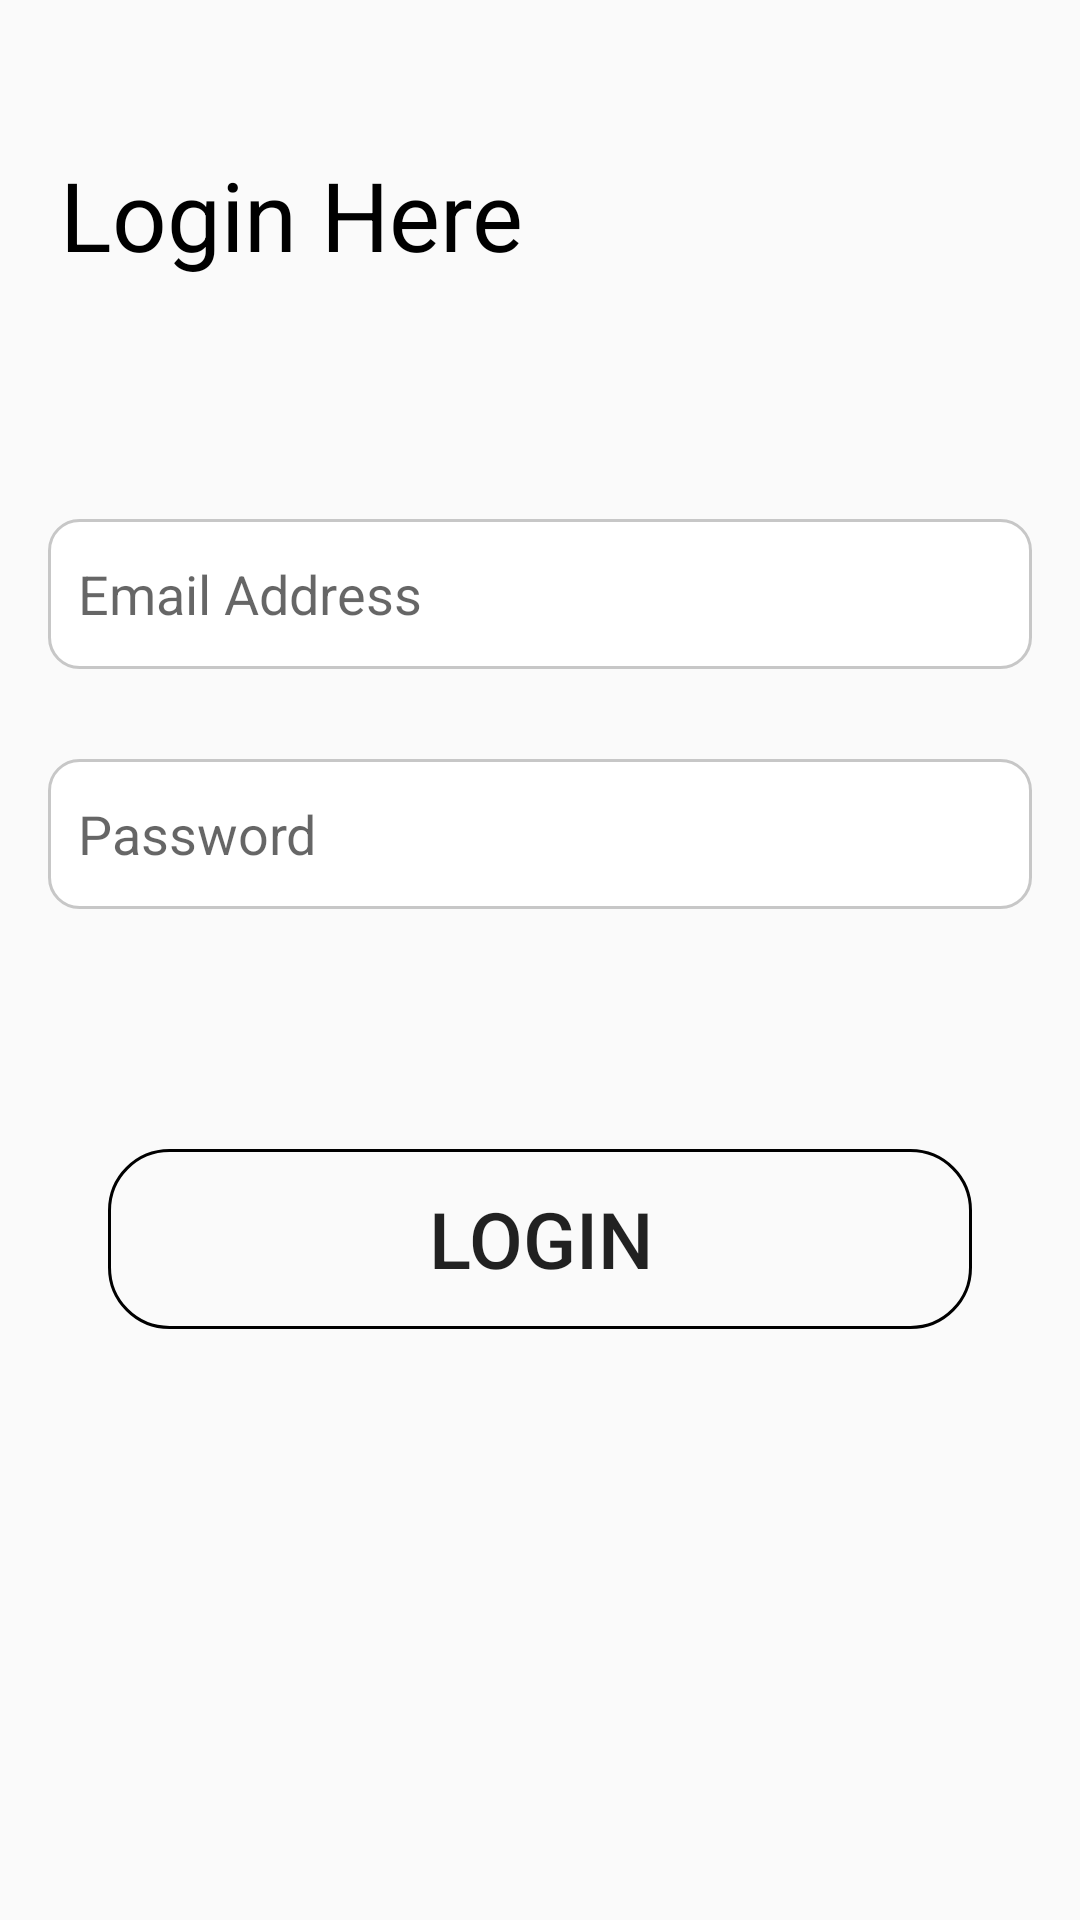

Here is an Android app screen rendered from its layout file. Give the layout XML and the strings, colors and styles it references.
<!-- AndroidManifest.xml: application theme Theme.Communitycircuit1 -->
<!-- res/layout/activity_login_with_email.xml -->
<?xml version="1.0" encoding="utf-8"?>
<LinearLayout xmlns:android="http://schemas.android.com/apk/res/android"
    xmlns:app="http://schemas.android.com/apk/res-auto"
    xmlns:tools="http://schemas.android.com/tools"
    android:id="@+id/main"
    android:layout_width="match_parent"
    android:layout_height="match_parent"
    android:orientation="vertical"
    tools:context=".Login_with_email">
    <TextView
        android:id="@+id/tvLogin"
        android:layout_width="wrap_content"
        android:layout_height="wrap_content"
        android:layout_marginTop="50dp"
        android:text="Login Here"
        android:textColor="@color/black"
        android:textSize="32dp"
        android:layout_marginStart="20dp"
       />


    <EditText
        android:id="@+id/etEmail"
        android:layout_width="match_parent"
        android:layout_height="50dp"
        android:layout_marginHorizontal="16dp"
        android:paddingStart="10dp"
        android:background="@drawable/edit_text_bg"

        android:layout_marginTop="80dp"
        android:hint="Email Address"
        />


    <EditText
        android:id="@+id/etPassword"
        android:layout_width="match_parent"
        android:layout_height="50dp"
        android:layout_marginHorizontal="16dp"
        android:layout_marginTop="30dp"
        android:background="@drawable/edit_text_bg"
        android:paddingStart="10dp"
        android:hint="Password"
        android:inputType="textPassword"
         />


    <Button
        android:id="@+id/loginBtn"
        android:layout_width="match_parent"
        android:layout_height="60dp"
        android:layout_marginHorizontal="36dp"
        android:text="Login"
        android:textSize="26sp"
        android:layout_marginTop="80dp"
        android:background="@drawable/login_continue_with_email"
        />

</LinearLayout>
<!-- resources referenced by this layout -->
<resources>
  <color name="black">#FF000000</color>
  <!-- drawable edit_text_bg (drawable) -->
  <?xml version="1.0" encoding="utf-8"?>
  <selector xmlns:android="http://schemas.android.com/apk/res/android">
      <item android:state_pressed="true">
          <shape android:shape="rectangle">
              <solid android:color="@color/white"/>
              <corners android:radius="8dp" />
              <stroke android:width="1dp" android:color="#C7C7C7"/>
              <padding android:left="5dp" android:top="5dp" android:right="5dp" android:bottom="5dp"/>
              <corners android:radius="10dp"/>
              <padding android:left="5dp" android:top="5dp" android:right="5dp" android:bottom="5dp"/>
          </shape>
      </item>
      <item>
          <shape android:shape="rectangle">
              <solid android:color="@color/white"/>
              <corners android:radius="8dp" />
              <stroke android:width="1dp" android:color="#C7C7C7"/>
              <padding android:left="5dp" android:top="5dp" android:right="5dp" android:bottom="5dp"/>
              <corners android:radius="10dp"/>
              <padding android:left="5dp" android:top="5dp" android:right="5dp" android:bottom="5dp"/>
          </shape>
      </item>
  </selector>
  <!-- drawable login_continue_with_email (drawable) -->
  <?xml version="1.0" encoding="utf-8"?>
  <shape xmlns:android="http://schemas.android.com/apk/res/android">
      <stroke android:width="1dp" android:color="@color/black"/>
      <corners android:radius="20dp"/>
  
  </shape>
  <style name="Theme.Communitycircuit1" parent="Base.Theme.Communitycircuit1" />
  <color name="white">#FFFFFFFF</color>
  <style name="Base.Theme.Communitycircuit1" parent="Theme.AppCompat.Light.NoActionBar">
          
  
          
      </style>
</resources>
